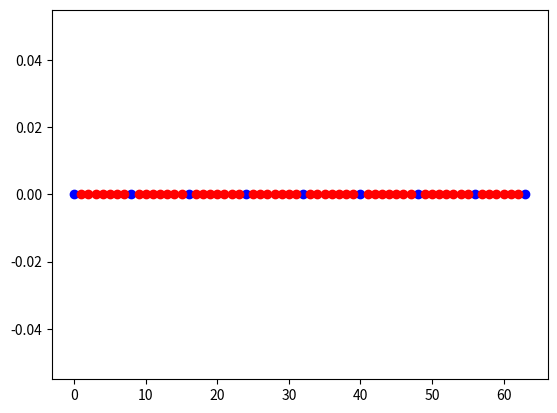
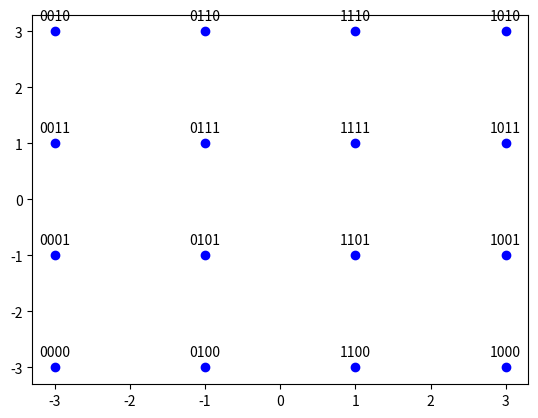
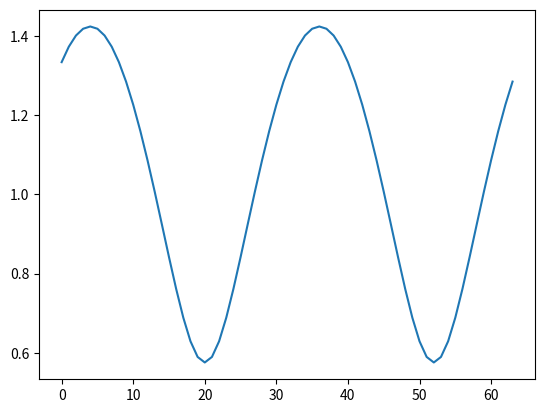
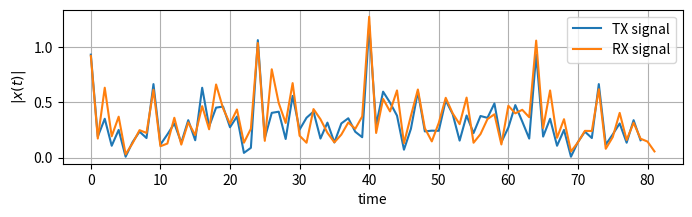

The matplotlib source for these figures, in order:

import numpy as np
import matplotlib.pyplot as plt

"""
System Parameters decription
"""
K = 64 # number of OFDM subcarriers
CP = K//4 # length of cyclic prefix


P = 8 # number of pilot carriers per OFDM block
pilotValue = 3+3j # the known value each pilot transmits


allCarriers = np.arange(K) # indices of all subcarriers

pilotCarriers = allCarriers[::K//P] # Pilots is every (K/P)th carrier


# for convinience of channel estimation, let's make the last carriers also be a pilot
pilotCarriers = np.hstack([pilotCarriers,np.array([allCarriers[-1]])])
P = P + 1

# data carriers are all remaining carriers
dataCarriers = np.delete(allCarriers, pilotCarriers)


print("allCarriers: %s" % allCarriers)
print("pilotCarriers: %s" % pilotCarriers)
print("dataCarriers: %s" %dataCarriers)
plt.figure(1)
plt.plot(pilotCarriers, np.zeros_like(pilotCarriers), 'bo', label = 'pilot')
plt.plot(dataCarriers, np.zeros_like(dataCarriers), 'ro', label = 'data')



"""
Modulation 
"""
mu = 4 # bits per symbol (here 16 QAM)
payloadBits_per_OFDM = len(dataCarriers)*mu # number of payload bits per OFDM symbol

mapping_table = {
        (0,0,0,0) : -3-3j,
        (0,0,0,1) : -3-1j,
        (0,0,1,0) : -3+3j,
        (0,0,1,1) : -3+1j,
        (0,1,0,0) : -1-3j,
        (0,1,0,1) : -1-1j,
        (0,1,1,0) : -1+3j,
        (0,1,1,1) : -1+1j,
        (1,0,0,0) : 3-3j,
        (1,0,0,1) : 3-1j,
        (1,0,1,0) : 3+3j,
        (1,0,1,1) : 3+1j,
        (1,1,0,0) : 1-3j,
        (1,1,0,1) : 1-1j,
        (1,1,1,0) : 1+3j,
        (1,1,1,1) : 1+1j        
        }

plt.figure(2)
for b3 in [0,1]:
    for b2 in [0,1]:
        for b1 in [0,1]:
            for b0 in [0,1]:
                B = (b3, b2, b1, b0)
                Q = mapping_table[B]
                plt.plot(Q.real,Q.imag,'bo')
                plt.text(Q.real,Q.imag+0.2, "".join(str(x) for x in B), ha='center')
                
                

demapping_table = {v : k for k, v in mapping_table.items()}


"""
Wireless channel
"""
channelResponse = np.array([1, 0, 0.3+0.3j]) # the impulse response of the wireless channel
H_exact = np.fft.fft(channelResponse,K)
plt.figure(3)
plt.plot(allCarriers, abs(H_exact))
SNRdb = 25 # signal to noise-ratio in dB at the Rx



"""
Making the input signal
"""
bits = np.random.binomial(n=1, p=0.5, size=payloadBits_per_OFDM)
print ("Bits count: ", len(bits))
print ("First 20 bits: ", bits[:20])
print ("Mean of bits (should be around 0.5): ", np.mean(bits))



"""
S/P converter
"""
def SP(bits):
    return bits.reshape((len(dataCarriers), mu))
bits_SP = SP(bits)
print ("First 5 bit groups")
print (bits_SP[:5,:])



def Mapping(bits):
    return np.array([mapping_table[tuple(b)] for b in bits])
QAM = Mapping(bits_SP)
print ("First 5 QAM symbols and bits:")
print (bits_SP[:5,:])
print (QAM[:5])



"""
Allocation of data to carriers
For instance giving data to pilot and data subcarriers
"""
def OFDM_symbol(QAM_payload):
    symbol = np.zeros(K, dtype=complex) # overall K subcarriers
    symbol[pilotCarriers] = pilotValue # allocate the pilot subcarriers
    symbol[dataCarriers] = QAM_payload # allocate the pilot subcarriers
    return symbol
OFDM_data = OFDM_symbol(QAM)
print ("Number of OFDM carriers in frequency domain:", len(OFDM_data))


"""
Conversion to time-domain
"""
def IDFT(OFDM_data):
    return np.fft.ifft(OFDM_data)
OFDM_time = IDFT(OFDM_data)
print ("Number of OFDM samples in time-domain before CP: ", len(OFDM_time))



"""
Addition of CP
"""
def addCP(OFDM_time):
    cp = OFDM_time[-CP:] # take the last CP samples
    return np.hstack([cp,OFDM_time]) # add the CP to the beginning
OFDM_with_CP = addCP(OFDM_time)
print ("Number of OFDM samples in time domain with CP: ", len(OFDM_with_CP))



"""
Addition of noise and multiplication with channel
"""
def channel(signal):
    convolved = np.convolve(signal, channelResponse)
    signal_power = np.mean(abs(convolved**2))
    sigma2 = signal_power * 10**(-SNRdb/10) # calculate noise power based on signal power and SNR
    print ("RX signal power: %.4f. Noise power: %.4f" % (signal_power, sigma2))

    # Generate complex noise with given variance
    noise = np.sqrt(sigma2/2) * (np.random.randn(*convolved.shape) + 1j*np.random.randn(*convolved.shape))     
    return convolved + noise

OFDM_TX = OFDM_with_CP
OFDM_RX = channel(OFDM_TX)

plt.figure(4)
plt.figure(figsize = (8,2))
plt.plot(abs(OFDM_TX), label = 'TX signal')
plt.plot(abs(OFDM_RX), label = 'RX signal')
plt.legend(fontsize = 10)
plt.xlabel('time')
plt.ylabel('$|x(t)|$')
plt.grid(True)


"""
At Rx, remove CP
"""
def removeCP(signal):
    return signal[CP:(CP+K)]
OFDM_RX_noCP = removeCP(OFDM_RX)


"""
Transform to frequency domain
"""
def DFT(OFDM_RX):
    return np.fft.fft(OFDM_RX)
OFDM_demod = DFT(OFDM_RX_noCP)



    




    




    